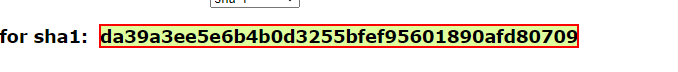
Workflow: GetSecurityHash

Step 1: get-text from the element

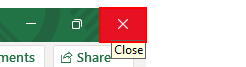
Step 2: Close Application 'item  I5' on the element 'Close' (excel.exe)

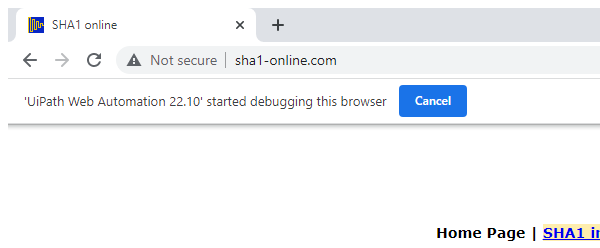
Step 3: Close Window 'chrome.exe  SHA1 online'
